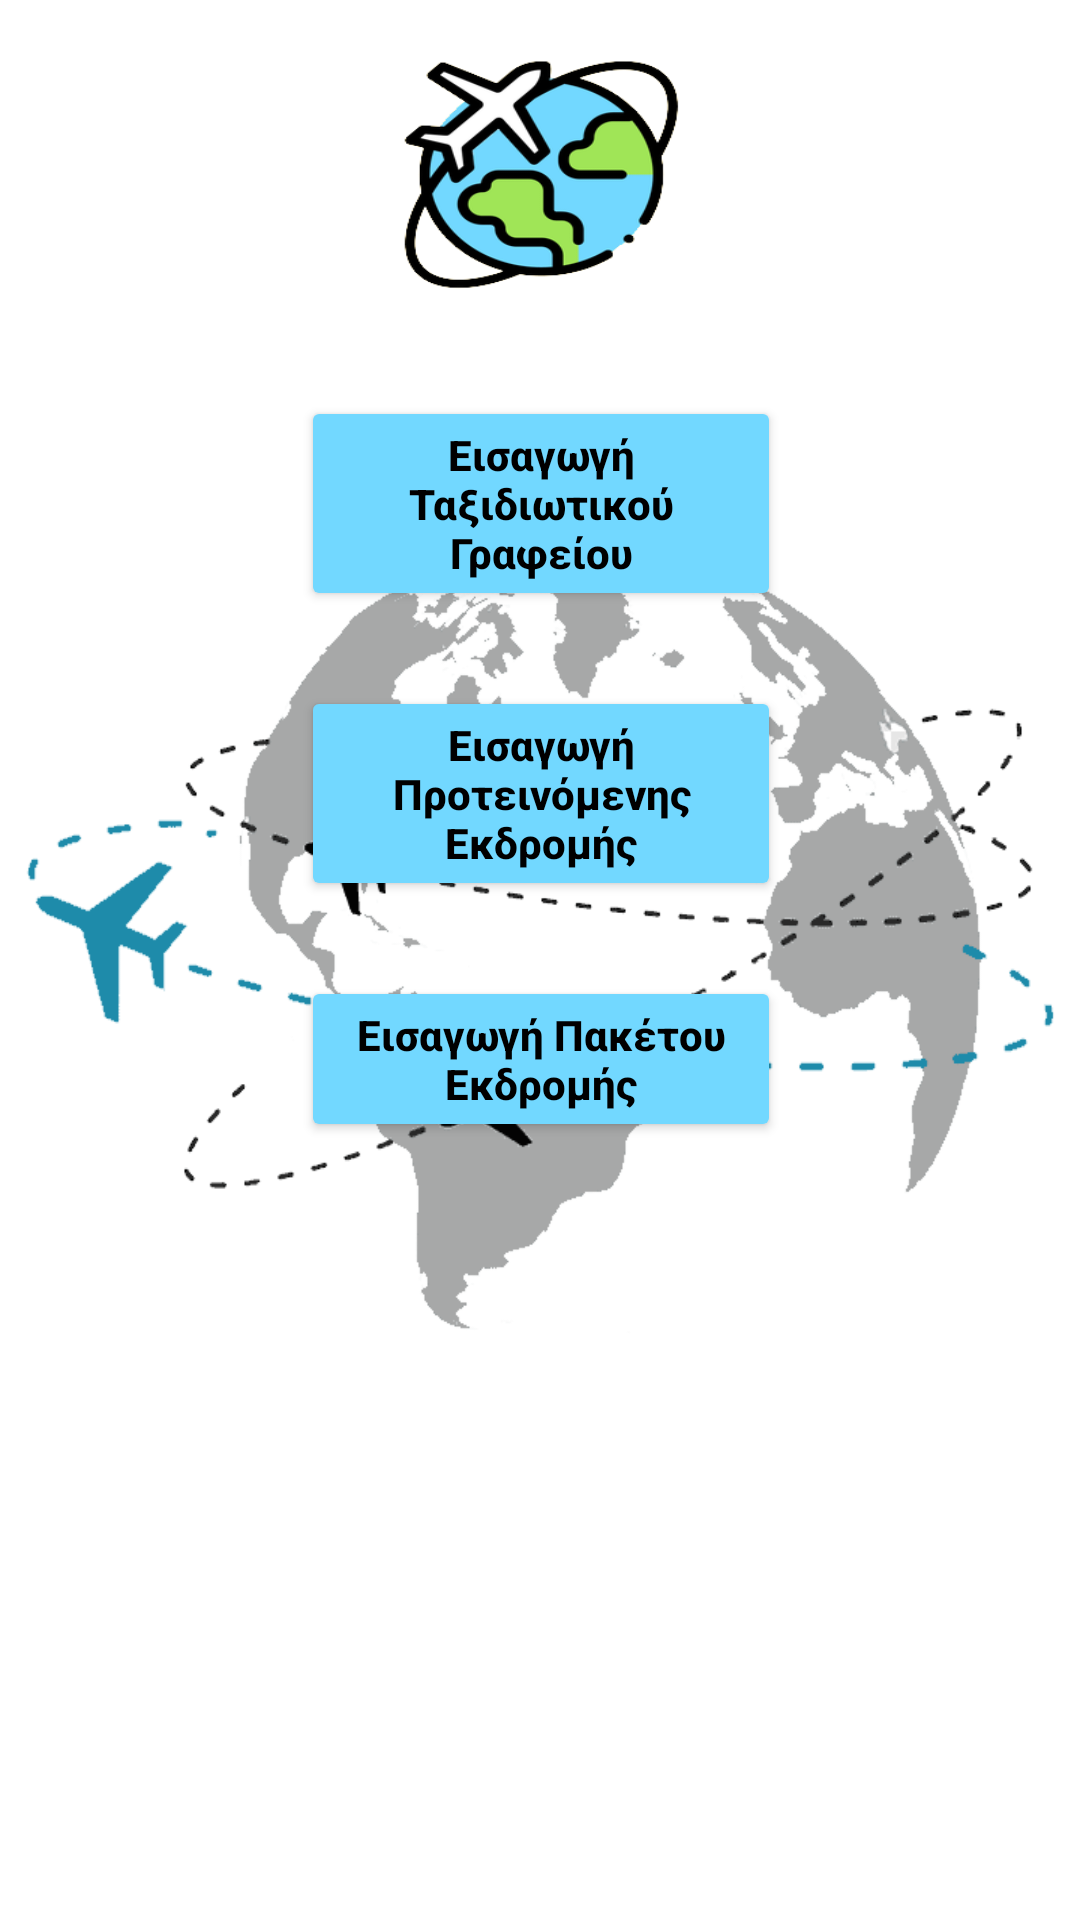

Reconstruct the res/layout file that produces this screen, plus the resources it refers to.
<!-- AndroidManifest.xml: application theme Theme.RoomExample -->
<!-- res/layout/fragment_insert.xml -->
<?xml version="1.0" encoding="utf-8"?>
<androidx.constraintlayout.widget.ConstraintLayout
    xmlns:android="http://schemas.android.com/apk/res/android"
    xmlns:app="http://schemas.android.com/apk/res-auto"
    xmlns:tools="http://schemas.android.com/tools"
    android:layout_width="match_parent"
    android:layout_height="match_parent"
    android:background="@drawable/mainscreenlogo"
    tools:context=".insertFragment">

    

    <ImageView
        android:id="@+id/imageView"
        android:layout_width="96dp"
        android:layout_height="81dp"
        android:layout_marginTop="16dp"
        app:layout_constraintEnd_toEndOf="parent"
        app:layout_constraintHorizontal_bias="0.498"
        app:layout_constraintStart_toStartOf="parent"
        app:layout_constraintTop_toTopOf="parent"
        android:background="@drawable/logo" />

    <Button
        android:id="@+id/insertTaksGrafButton"
        android:layout_width="160dp"
        android:layout_height="wrap_content"
        android:layout_marginTop="132dp"
        android:backgroundTint="#72D8FF"
        android:text="Εισαγωγή Ταξιδιωτικού Γραφείου"
        android:textAllCaps="false"
        android:textColor="@color/black"
        android:textStyle="bold"
        app:layout_constraintEnd_toEndOf="parent"
        app:layout_constraintHorizontal_bias="0.501"
        app:layout_constraintStart_toStartOf="parent"
        app:layout_constraintTop_toTopOf="parent"
        app:strokeColor="#000000"
        app:strokeWidth="2dp" />

    <Button
        android:id="@+id/insertPakEkdButton"
        android:layout_width="160dp"
        android:layout_height="wrap_content"
        android:layout_marginTop="25dp"
        android:backgroundTint="#72D8FF"
        android:text="Εισαγωγή Πακέτου Εκδρομής"
        android:textAllCaps="false"
        android:textColor="@color/black"
        android:textStyle="bold"
        app:layout_constraintEnd_toEndOf="parent"
        app:layout_constraintHorizontal_bias="0.501"
        app:layout_constraintStart_toStartOf="parent"
        app:layout_constraintTop_toBottomOf="@+id/insertProtEkdButton"
        app:strokeColor="#000000"
        app:strokeWidth="2dp" />

    <Button
        android:id="@+id/insertProtEkdButton"
        android:layout_width="160dp"
        android:layout_height="wrap_content"
        android:layout_marginTop="25dp"
        android:backgroundTint="#72D8FF"
        android:text="Εισαγωγή Προτεινόμενης Εκδρομής"
        android:textAllCaps="false"
        android:textColor="@color/black"
        android:textStyle="bold"
        app:layout_constraintEnd_toEndOf="parent"
        app:layout_constraintHorizontal_bias="0.501"
        app:layout_constraintStart_toStartOf="parent"
        app:layout_constraintTop_toBottomOf="@+id/insertTaksGrafButton"
        app:strokeColor="#000000"
        app:strokeWidth="2dp" />

</androidx.constraintlayout.widget.ConstraintLayout>
<!-- resources referenced by this layout -->
<resources>
  <!-- drawable logo: png bitmap (drawable, 31545 bytes) -->
  <!-- drawable mainscreenlogo: png bitmap (drawable, 32733 bytes) -->
  <style name="Theme.RoomExample" parent="Theme.MaterialComponents.Light.DarkActionBar">
          
          
          <item name="colorPrimary">@color/black</item>
          
          <item name="colorPrimaryVariant">@color/black</item>
          <item name="colorOnPrimary">@color/white</item>
          
          <item name="colorSecondary">@color/teal_200</item>
          <item name="colorSecondaryVariant">@color/teal_700</item>
          <item name="colorOnSecondary">@color/black</item>
          
          <item name="android:statusBarColor" tools:targetApi="l">?attr/colorPrimaryVariant</item>
          
      </style>
  <!-- not gathered from this repository: default colours our renderer supplied (Android Studio template values) -->
  <color name="teal_200">#FF03DAC5</color>
  <color name="teal_700">#FF018786</color>
  <color name="black">#FF000000</color>
  <color name="white">#FFFFFFFF</color>
</resources>
